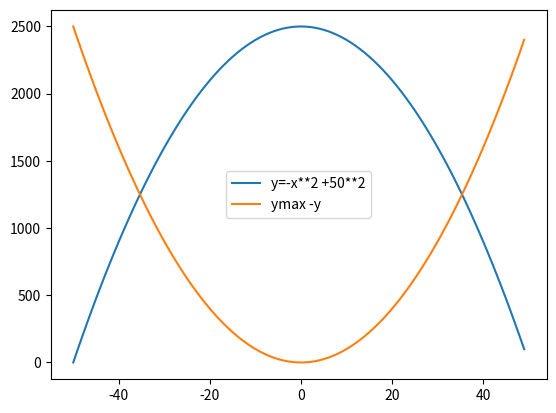

This chart was generated by the following Python code:
import numpy as np
import matplotlib.pyplot as plt
x=np.arange(-50,50,1)
y=-(x)**2 +50**2 
y2= np.max(y)-y
plt.plot(x,y, label='y=-x**2 +50**2')
plt.plot(x,y2, label='ymax -y ')
plt.legend()
plt.show()